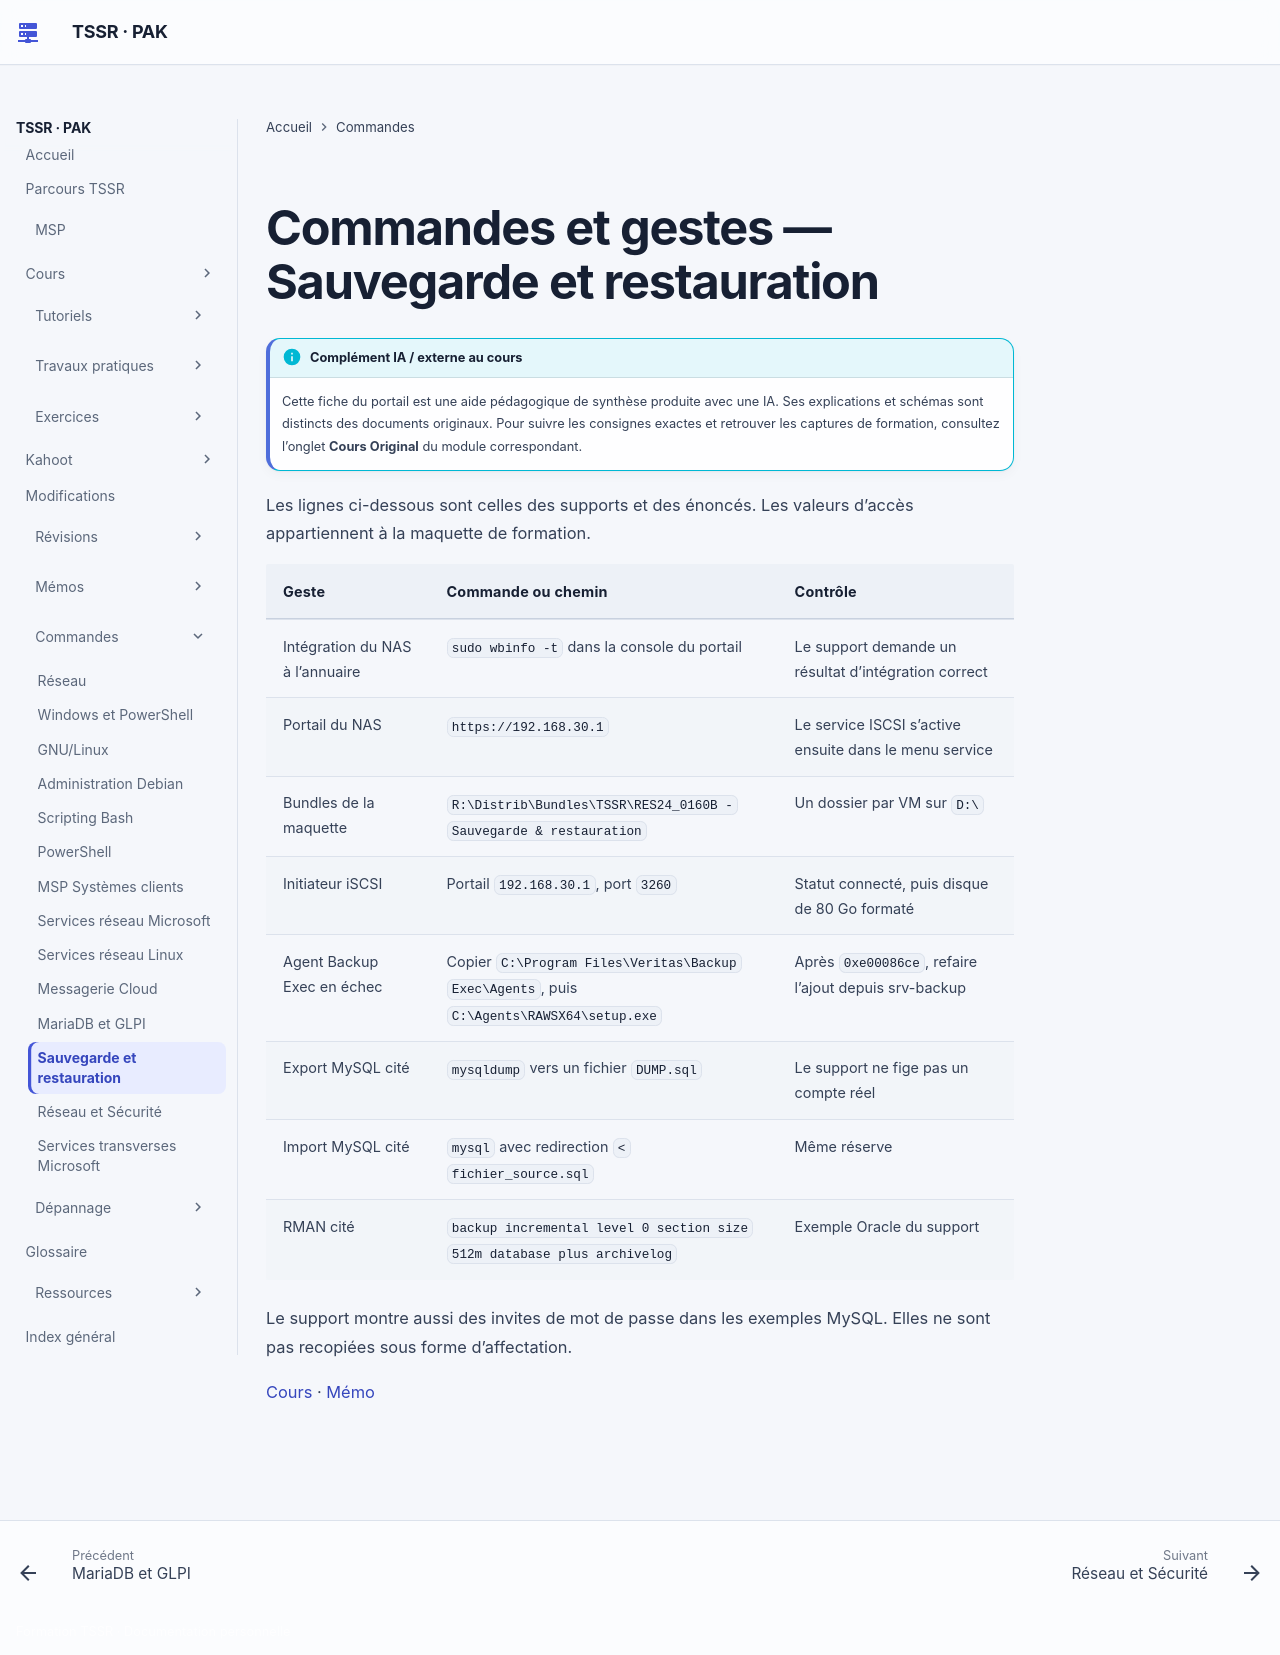

repository: sk34pk25/tssr-cours · page: commandes/sauvegarde-restauration/index.html · generator: mkdocs

# Commandes et gestes — Sauvegarde et restauration

Les lignes ci-dessous sont celles des supports et des énoncés. Les valeurs d’accès appartiennent à la maquette de formation.

| Geste | Commande ou chemin | Contrôle |
|---|---|---|
| Intégration du NAS à l’annuaire | `sudo wbinfo -t` dans la console du portail | Le support demande un résultat d’intégration correct |
| Portail du NAS | `https://192.168.30.1` | Le service ISCSI s’active ensuite dans le menu service |
| Bundles de la maquette | `R:\Distrib\Bundles\TSSR\RES24_0160B - Sauvegarde & restauration` | Un dossier par VM sur `D:\` |
| Initiateur iSCSI | Portail `192.168.30.1`, port `3260` | Statut connecté, puis disque de 80 Go formaté |
| Agent Backup Exec en échec | Copier `C:\Program Files\Veritas\Backup Exec\Agents`, puis `C:\Agents\RAWSX64\setup.exe` | Après `0xe00086ce`, refaire l’ajout depuis srv-backup |
| Export MySQL cité | `mysqldump` vers un fichier `DUMP.sql` | Le support ne fige pas un compte réel |
| Import MySQL cité | `mysql` avec redirection `< fichier_source.sql` | Même réserve |
| RMAN cité | `backup incremental level 0 section size 512m database plus archivelog` | Exemple Oracle du support |

Le support montre aussi des invites de mot de passe dans les exemples MySQL. Elles ne sont pas recopiées sous forme d’affectation.

[Cours](../modules/16-sauvegarde-et-restauration/index.md) · [Mémo](../memo/sauvegarde-restauration.md)
